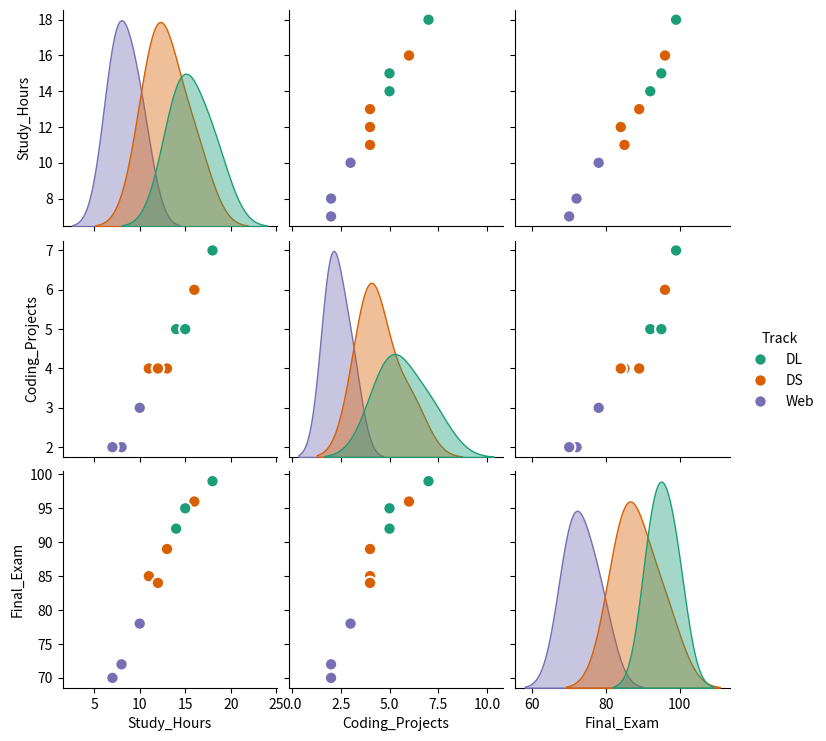

Python code for this plot:
"""
03_pairplot_kde_diagonal.py
Title: Customizing Diagonal KDE Bands and Marker Aesthetics
Institution: Coder & AccoTax, Barrackpore
Instructor: Sukanta Hui
"""

import seaborn as sns
import matplotlib.pyplot as plt
import pandas as pd

def main():
    print("=" * 65)
    print("🎓 Seaborn Worked Example 3: Fine-Tuning Diagonals & Scatter Markers")
    print("   Instructor: Sukanta Hui | Students: Sachin, Tuhina, Mahima")
    print("=" * 65)

    data = {
        "Study_Hours": [14, 16, 8, 13, 10, 15, 11, 7, 18, 12],
        "Coding_Projects": [5, 6, 2, 4, 3, 5, 4, 2, 7, 4],
        "Final_Exam": [92, 96, 72, 89, 78, 95, 85, 70, 99, 84],
        "Track": ["DL", "DS", "Web", "DS", "Web", "DL", "DS", "Web", "DL", "DS"]
    }
    df = pd.DataFrame(data)

    # Passing diag_kws and plot_kws dictionaries for fine-grained style control
    g = sns.pairplot(
        data=df,
        hue="Track",
        diag_kind="kde",
        diag_kws={"fill": True, "alpha": 0.4, "bw_adjust": 1.2},
        plot_kws={"s": 80, "edgecolor": "white", "linewidth": 1.5},
        palette="Dark2"
    )

    print("✓ Successfully customized diagonal KDEs and scatter marker styling.")

if __name__ == "__main__":
    main()
